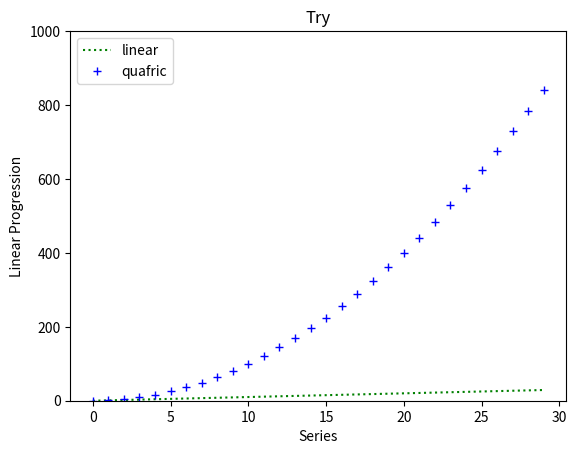
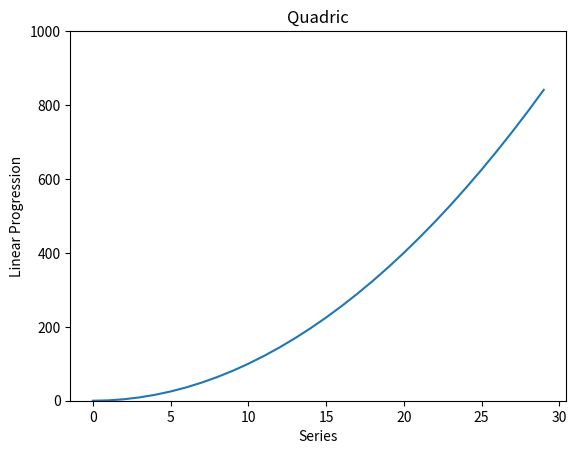
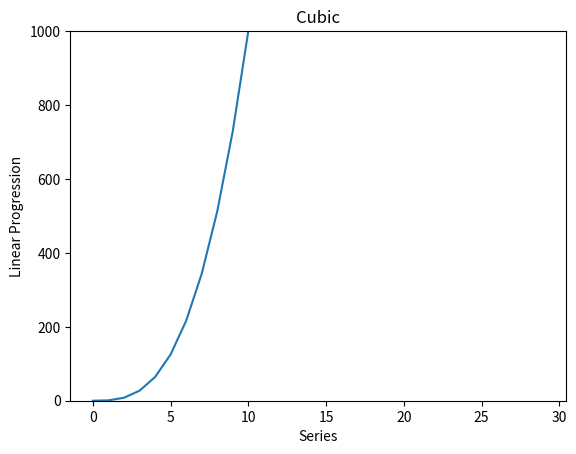

Recreate these plots in Python, in order.
from matplotlib import pylab as plt

series1=[]
series2=[]
series3=[]

for i in range(0, 30):
    series1.append(i)
    series2+=[i*i]
    series3+=[i**3]

plt.figure('first')
plt.plot(list(range(0, 30)), series1, 'g:', label="linear")
plt.plot(list(range(0, 30)), series2, 'b+', label='quafric')
plt.legend(loc='upper left')
plt.title('Try')
plt.ylim(0,1000)
plt.xlabel('Series')
plt.ylabel('Linear Progression')


plt.figure('second')
plt.plot(list(range(0, 30)), series2)
plt.title('Quadric')
plt.ylim(0,1000)
plt.xlabel('Series')
plt.ylabel('Linear Progression')

plt.figure('third')
plt.plot(list(range(0, 30)), series3)
plt.title('Cubic')
plt.ylim(0,1000)
plt.xlabel('Series')
plt.ylabel('Linear Progression')
plt.show()